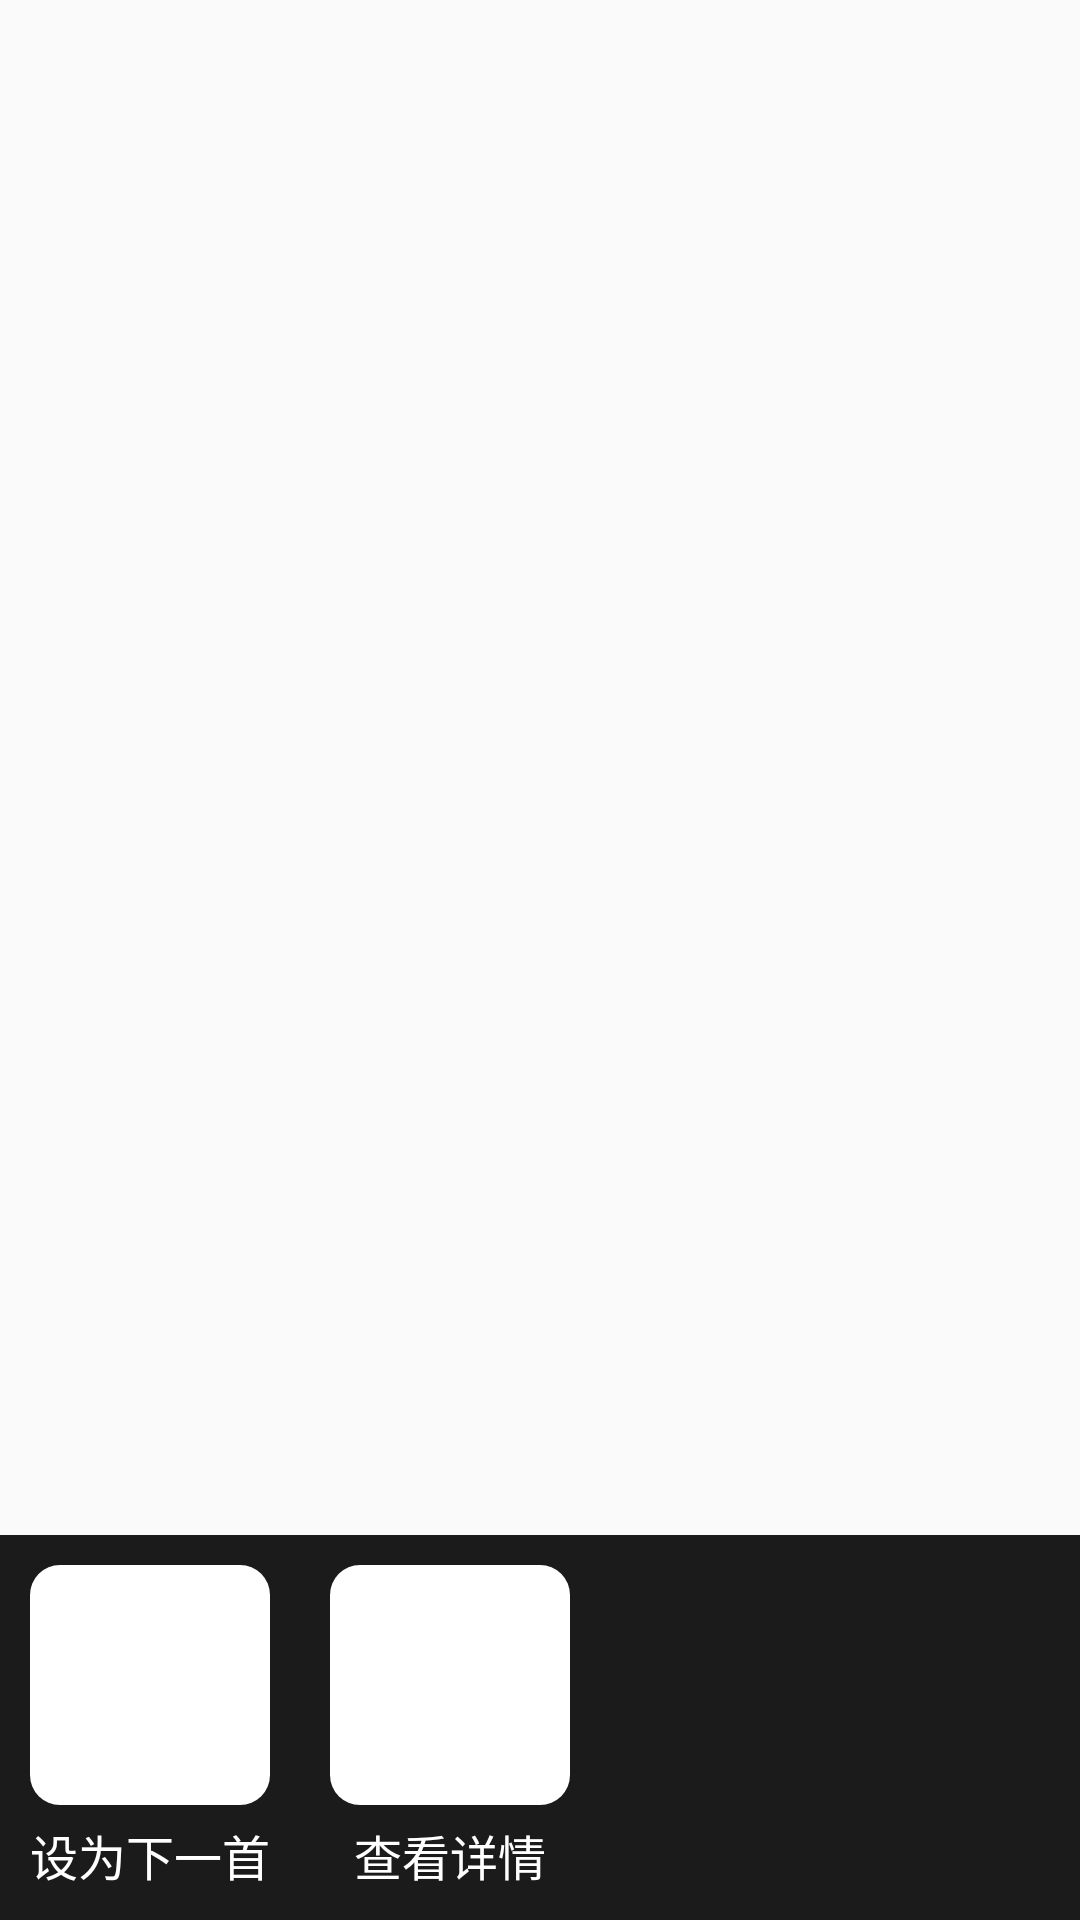

Layout XML and referenced resources for this Android screen:
<!-- AndroidManifest.xml: application theme AppTheme -->
<!-- res/layout/fragment_music_more.xml -->
<LinearLayout xmlns:android="http://schemas.android.com/apk/res/android"
    xmlns:tools="http://schemas.android.com/tools"
    android:id="@+id/ll_more_fragment"
    android:orientation="vertical"
    android:layout_width="match_parent"
    android:layout_height="match_parent"
    tools:context="com.yw.play.musicfragment.MusicMoreFragment">

    <LinearLayout
        android:id="@+id/ll_back"
        android:clickable="true"
        android:orientation="vertical"
        android:background="@color/transparent"
        android:layout_width="match_parent"
        android:layout_height="0dp"
        android:layout_weight="1"/>

    <LinearLayout
        android:clickable="true"
        android:id="@+id/ll_more"
        android:orientation="horizontal"
        android:background="@color/back_other"
        android:layout_width="match_parent"
        android:layout_height="wrap_content">
        <LinearLayout
            android:id="@+id/ll_next"
            android:layout_margin="10dp"
            android:orientation="vertical"
            android:layout_width="wrap_content"
            android:layout_height="wrap_content">
            <ImageView
                android:background="@drawable/oval"
                android:src="@drawable/ic_wrap_text_black_24dp"
                android:layout_width="80dp"
                android:layout_height="80dp" />
            <TextView
                android:layout_marginTop="5dp"
                android:text="设为下一首"
                android:textColor="@color/white"
                android:textSize="16sp"
                android:layout_width="wrap_content"
                android:layout_height="wrap_content" />
        </LinearLayout>
        <LinearLayout
            android:id="@+id/ll_detail"
            android:layout_margin="10dp"
            android:orientation="vertical"
            android:layout_width="wrap_content"
            android:layout_height="wrap_content">
            <ImageView
                android:background="@drawable/oval"
                android:src="@drawable/ic_music_note_black_24dp"
                android:layout_width="80dp"
                android:layout_height="80dp"  />
            <TextView
                android:layout_marginTop="5dp"
                android:layout_gravity="center_horizontal"
                android:text="查看详情"
                android:textColor="@color/white"
                android:textSize="16sp"
                android:layout_width="wrap_content"
                android:layout_height="wrap_content" />
        </LinearLayout>

    </LinearLayout>

</LinearLayout>
<!-- resources referenced by this layout -->
<resources>
  <color name="back_other">#1b1b1b</color>
  <color name="transparent">#00000000</color>
  <color name="white">#ffffff</color>
  <!-- drawable oval (drawable) -->
  <?xml version="1.0" encoding="utf-8"?>
  <shape xmlns:android="http://schemas.android.com/apk/res/android">
      <corners
          android:radius="10dp"
          />
      <solid
          android:color="@color/white"
          />
      <padding
          android:top="5dp"
          android:left="5dp"
          android:right="5dp"
          android:bottom="5dp"
          />
  </shape>
  <style name="AppTheme" parent="Theme.AppCompat.Light.NoActionBar">
          
          <item name="colorPrimary">@color/colorPrimary</item>
          <item name="colorPrimaryDark">@color/colorPrimaryDark</item>
          <item name="colorAccent">@color/colorAccent</item>
      </style>
  <color name="colorPrimary">#143d50</color>
  <color name="colorPrimaryDark">#143d50</color>
  <color name="colorAccent">#FF4081</color>
</resources>
